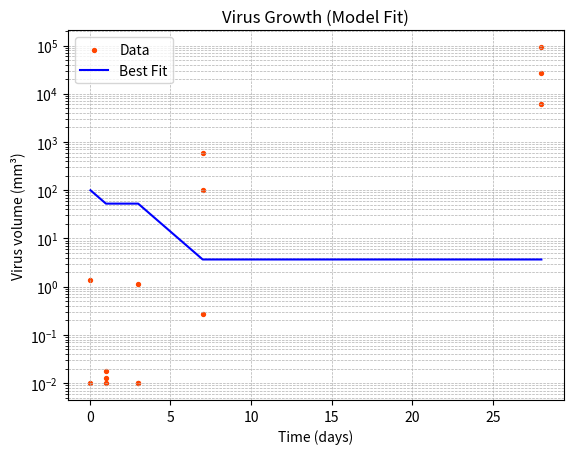

This chart was generated by the following Python code:
import numpy as np
from scipy.integrate import odeint
from scipy.optimize import minimize
import matplotlib.pyplot as plt



v_data = np.array([0.04167, 1, 3, 7, 28])
V_data_list = [
   np.array([1.372643, 0.018196, 1.158547, 99.04117, 26509.89]),
   np.array([0.01, 0.012721, 0.01, 585.1756, 6010.401]),
   np.array([np.nan, 0.01, 0.01, 0.275531, 92476.8])
]

T0 = 1.76
y0 = [T0, 0, 1, 100]  # [T, E, I, V]

# Model
def base_model(Y, t, λ, β, k, δ, p, c):
    T, E, I, V = Y
    dTdt = λ * T - β * T * V
    dEdt = β * T * V - k * E
    dIdt = k * E - δ * I
    dVdt = p * I - c * V
    return [dTdt, dEdt, dIdt, dVdt]



def ssr_segment_0_28(params):
    λ, β, k, δ, p, c = params
    total_ssr = 0
    v_mask_0_1 = (v_data >= 0.0147) & (v_data <= 1)
    v_mask_1_7 = (v_data >= 1) & (v_data <= 7)
    v_mask_7_28 = (v_data >= 7) & (v_data <= 28)

    v_seg_0_1 = v_data[v_mask_0_1]
    v_seg_1_7 = v_data[v_mask_1_7]
    v_seg_7_28 = v_data[v_mask_7_28]

    for V_data in V_data_list:
        try:
            # --- Segment 1: (0–3) ---
            V_0_1 = V_data[v_mask_0_1]
            mask_0_1 = ~np.isnan(V_0_1)
            y0_local = [T0, 0, 1, 100]
            sol_0_1 = odeint(base_model, y0_local, v_seg_0_1[mask_0_1], args=(λ, β, k, δ, p, c))
            V_model_0_1 = sol_0_1[:, 3]
            total_ssr += np.sum((V_0_1[mask_0_1] - V_model_0_1) ** 2)

        except Exception as e:
            print(f"Error during fitting for a replicate: {e}")
            return np.inf

    for V_data in V_data_list:
            try:
                # --- Segment 2: (3–6) ---
                V_1_7 = V_data[v_mask_1_7]
                mask_1_7 = ~np.isnan(V_1_7)
                y0_1_7 = sol_0_1[-1].copy()
                y0_1_7[3] += 100  # Inject virus
                sol_1_7 = odeint(base_model, y0_1_7, v_seg_1_7[mask_1_7], args=(λ, β, k, δ, p, c))
                V_model_1_7 = sol_1_7[:, 3]
                total_ssr += np.sum((V_1_7[mask_1_7] - V_model_1_7) ** 2)
            except Exception as e:
                print(f"Error during fitting for a replicate: {e}")
                return np.inf

    for V_data in V_data_list:
        try:
            # --- Segment 3: (6–41) ---
            V_7_28 = V_data[v_mask_7_28]
            mask_7_28 = ~np.isnan(V_7_28)
            y0_7_28 = sol_1_7[-1].copy()
            y0_7_28[3] += 100  # Inject virus again
            sol_7_28 = odeint(base_model, y0_7_28, v_seg_7_28[mask_7_28], args=(λ, β, k, δ, p, c))
            V_model_7_28 = sol_7_28[:, 3]
            total_ssr += np.sum((V_7_28[mask_7_28] - V_model_7_28) ** 2)
        except Exception as e:
            print(f"Error during fitting for a replicate: {e}")
            return np.inf

    return total_ssr



# Initial guess and bounds:  λ, β, k, δ, p, c
initial_guess = [0.1, 1e-5, 0.1, 0.1, 1e6, 0.5]
bounds = [
    (0.00001, 1),      # λ
    (1e-10, 1e-2),    # β
    (0.0001, 1),      # k
    (0.01, 2),      # δ
    (1e3, 1e10),       # p
    (0.01, 2)       # c
]

# Fit parameters  for tumor data
result = minimize(ssr_segment_0_28, initial_guess,bounds=bounds, method='L-BFGS-B')


λ_fit, β_fit, k_fit, δ_fit, p_fit, c_fit = result.x
print(f"Fitted λ: {λ_fit:.4f}")
print(f"Fitted β: {β_fit:.4f}")
print(f"Fitted k: {k_fit:.4f}")
print(f"Fitted δ: {δ_fit:.4f}")
print(f"Fitted p: {p_fit:.4f}")
print(f"Fitted c: {c_fit:.4f}")

V_pred_full = []
v_pred_full = []


v_seg_0_1 = v_data[(v_data >= 0.04167) & (v_data <= 1)]
y0_0_1 = [T0, 0, 0, 100]
sol_0_1 = odeint(base_model, y0_0_1, v_seg_0_1, args=(λ_fit, β_fit, k_fit, δ_fit, p_fit, c_fit))
V_pred_full.extend(sol_0_1[:, 3])
v_pred_full.extend(v_seg_0_1)
y0_1_7 = sol_0_1[-1].copy()
y0_0_1[3] += 100  # Add virus


# --- Segment 2: 3–6 ---
v_seg_1_7 = v_data[(v_data > 1) & (v_data <= 7)]  # exclude 3 to avoid duplication
sol_1_7 = odeint(base_model, y0_1_7, v_seg_1_7, args=(λ_fit, β_fit, k_fit, δ_fit, p_fit, c_fit))
V_pred_full.extend(sol_1_7[:, 3])
v_pred_full.extend(v_seg_1_7)
y0_7_28 = sol_1_7[-1].copy()
y0_1_7[3] += 100  # Add virus again

# --- Segment 3: 6–41 ---
v_seg_7_28 = v_data[(v_data > 7) & (v_data <= 28)]  # exclude 3 to avoid duplication
sol_7_28 = odeint(base_model, y0_7_28, v_seg_7_28, args=(λ_fit, β_fit, k_fit, δ_fit, p_fit, c_fit))
V_pred_full.extend(sol_7_28[:, 3])
v_pred_full.extend(v_seg_7_28)
y0_7_28 = sol_7_28[-1].copy()
#y0_7_28[3] += 100  # Add virus again



V_pred = np.array(V_pred_full)
v_pred = np.array(v_pred_full)




# Plot
for V_data in V_data_list:
    mask = ~np.isnan(V_data)
    plt.scatter(v_data[mask], V_data[mask], s=8, color='orangered', label="Data" if V_data is V_data_list[0] else "")

plt.plot(v_pred, V_pred, color='blue', label='Best Fit')
plt.title("Virus Growth (Model Fit)")
plt.ylabel('Virus volume (mm³)')
plt.xlabel('Time (days)')
plt.yscale('log')  # <-- Log scale for y-axis
plt.legend()
plt.grid(True, which="both", ls="--", linewidth=0.5)
plt.show()

